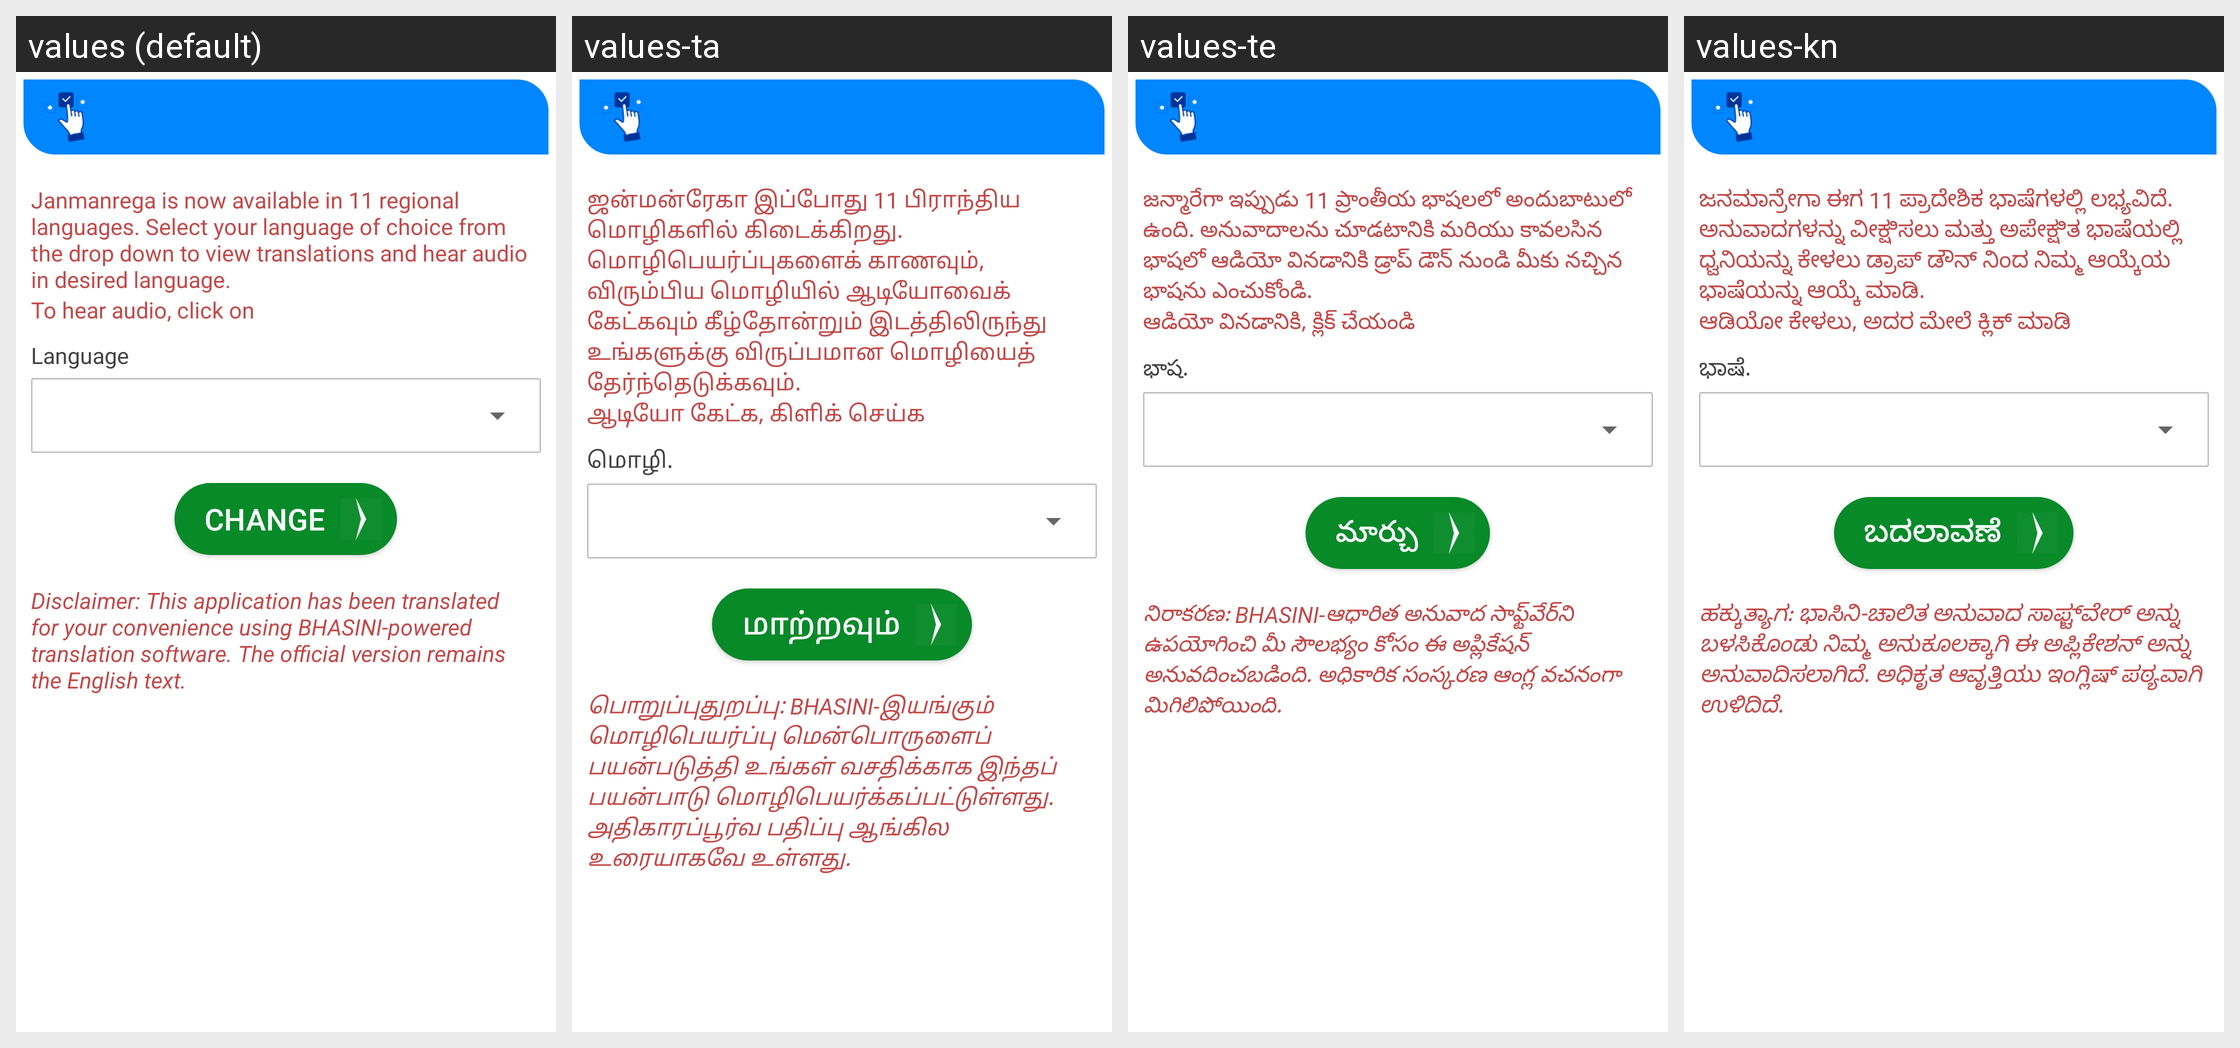

Locale-by-locale string values for the Android screen shown in this grid:
Android screen res/layout/fragment_setting.xml rendered under 4 locales, left to right: values (default), values-ta, values-te, values-kn. Device: Nexus 5 (rendered at 1080×1920; each locale shown at half size, 540×960, under a caption strip naming it); theme AppTheme3.
Other locales in the repository, not shown: values-bn, values-gu, values-hi, values-ml, values-mr, values-or, values-pa, values-ur.
Strings drawn on this screen, with the default value and each locale's value (text and hints the layout hard-codes, and strings that could not be matched under every locale, appear in the picture but are not listed):

languageModuleInformation
  values: Janmanrega is now available in 11 regional languages. Select your language of choice from the drop down to view translations and hear audio in desired language.
  values-ta: ஜன்மன்ரேகா இப்போது 11 பிராந்திய மொழிகளில் கிடைக்கிறது. மொழிபெயர்ப்புகளைக் காணவும், விரும்பிய மொழியில் ஆடியோவைக் கேட்கவும் கீழ்தோன்றும் இடத்திலிருந்து உங்களுக்கு விருப்பமான மொழியைத் தேர்ந்தெடுக்கவும்.
  values-te: జన్మారేగా ఇప్పుడు 11 ప్రాంతీయ భాషలలో అందుబాటులో ఉంది. అనువాదాలను చూడటానికి మరియు కావలసిన భాషలో ఆడియో వినడానికి డ్రాప్ డౌన్ నుండి మీకు నచ్చిన భాషను ఎంచుకోండి.
  values-kn: ಜನಮಾನ್ರೇಗಾ ಈಗ 11 ಪ್ರಾದೇಶಿಕ ಭಾಷೆಗಳಲ್ಲಿ ಲಭ್ಯವಿದೆ. ಅನುವಾದಗಳನ್ನು ವೀಕ್ಷಿಸಲು ಮತ್ತು ಅಪೇಕ್ಷಿತ ಭಾಷೆಯಲ್ಲಿ ಧ್ವನಿಯನ್ನು ಕೇಳಲು ಡ್ರಾಪ್ ಡೌನ್ ನಿಂದ ನಿಮ್ಮ ಆಯ್ಕೆಯ ಭಾಷೆಯನ್ನು ಆಯ್ಕೆ ಮಾಡಿ.

toHearAudioClickOn
  values: To hear audio, click on
  values-ta: ஆடியோ கேட்க, கிளிக் செய்க
  values-te: ఆడియో వినడానికి, క్లిక్ చేయండి
  values-kn: ಆಡಿಯೋ ಕೇಳಲು, ಅದರ ಮೇಲೆ ಕ್ಲಿಕ್ ಮಾಡಿ

language
  values: Language
  values-ta: மொழி.
  values-te: భాష.
  values-kn: ಭಾಷೆ.

change
  values: Change
  values-ta: மாற்றவும்
  values-te: మార్చు
  values-kn: ಬದಲಾವಣೆ

disclaimer
  values: Disclaimer: This application has been translated for your convenience using BHASINI-powered translation software. The official version remains the English text.
  values-ta: பொறுப்புதுறப்பு: BHASINI-இயங்கும் மொழிபெயர்ப்பு மென்பொருளைப் பயன்படுத்தி உங்கள் வசதிக்காக இந்தப் பயன்பாடு மொழிபெயர்க்கப்பட்டுள்ளது. அதிகாரப்பூர்வ பதிப்பு ஆங்கில உரையாகவே உள்ளது.
  values-te: నిరాకరణ: BHASINI-ఆధారిత అనువాద సాఫ్ట్‌వేర్‌ని ఉపయోగించి మీ సౌలభ్యం కోసం ఈ అప్లికేషన్ అనువదించబడింది. అధికారిక సంస్కరణ ఆంగ్ల వచనంగా మిగిలిపోయింది.
  values-kn: ಹಕ್ಕುತ್ಯಾಗ: ಭಾಸಿನಿ-ಚಾಲಿತ ಅನುವಾದ ಸಾಫ್ಟ್‌ವೇರ್ ಅನ್ನು ಬಳಸಿಕೊಂಡು ನಿಮ್ಮ ಅನುಕೂಲಕ್ಕಾಗಿ ಈ ಅಪ್ಲಿಕೇಶನ್ ಅನ್ನು ಅನುವಾದಿಸಲಾಗಿದೆ. ಅಧಿಕೃತ ಆವೃತ್ತಿಯು ಇಂಗ್ಲಿಷ್ ಪಠ್ಯವಾಗಿ ಉಳಿದಿದೆ.
